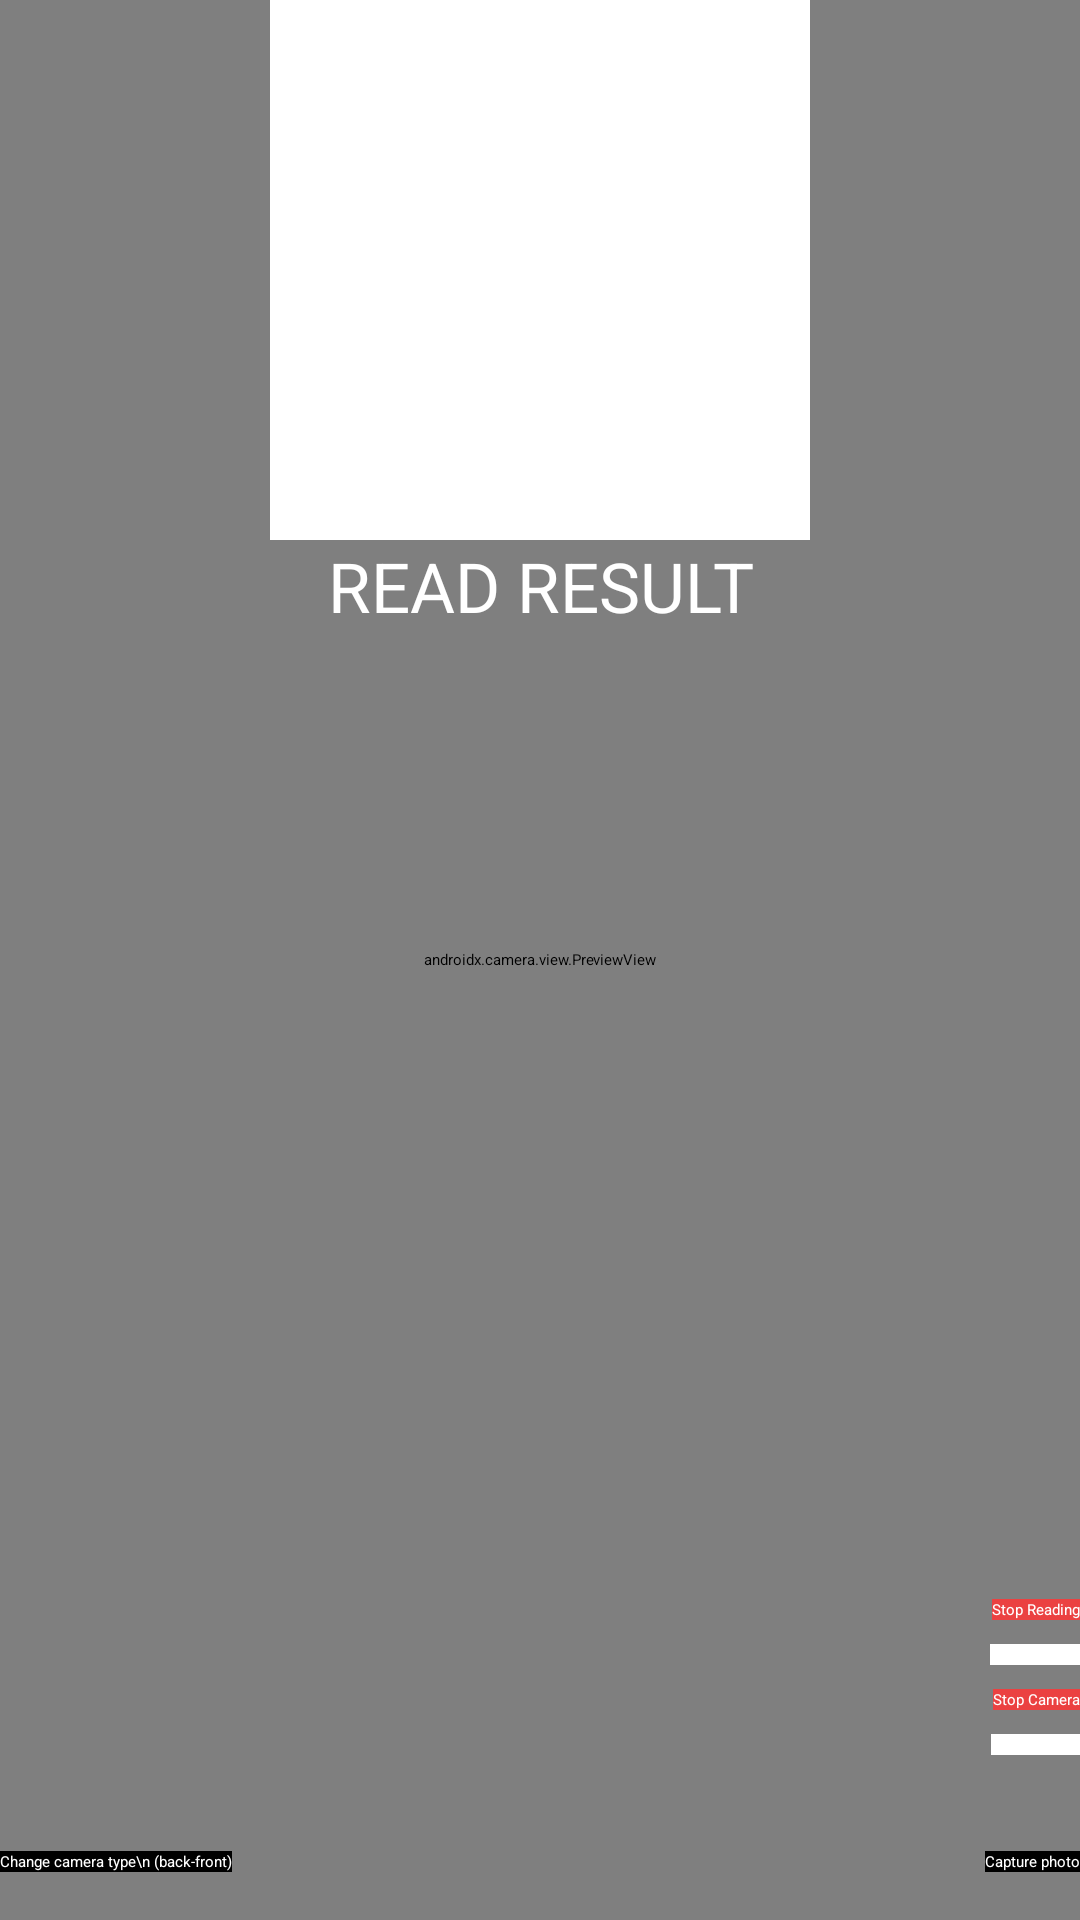

Here is an Android app screen rendered from its layout file. Give the layout XML and the strings, colors and styles it references.
<!-- AndroidManifest.xml: application theme Theme.GroupProject -->
<!-- res/layout/fragment_detection.xml -->
<?xml version="1.0" encoding="utf-8"?>
<androidx.constraintlayout.widget.ConstraintLayout xmlns:app="http://schemas.android.com/apk/res-auto"
    xmlns:android="http://schemas.android.com/apk/res/android"
    android:layout_width="match_parent"
    android:layout_height="match_parent"
    xmlns:tools="http://schemas.android.com/tools"
    tools:context=".cameraAwesome.QrActivity">

    <androidx.camera.view.PreviewView
        android:id="@+id/viewFinder"
        android:layout_width="match_parent"
        android:layout_height="match_parent"
        app:layout_constraintBottom_toBottomOf="parent"
        app:layout_constraintEnd_toEndOf="parent"
        app:layout_constraintStart_toStartOf="parent"
        app:layout_constraintTop_toTopOf="parent" />


    <Button
        android:id="@+id/btnChangeCameraTypeFragment"
        android:layout_width="wrap_content"
        android:layout_height="wrap_content"
        android:layout_marginBottom="16dp"
        android:background="@color/black"
        android:text="Change camera type\n (back-front)"
        android:textAllCaps="false"
        android:textColor="@color/white"
        app:layout_constraintBottom_toBottomOf="parent"
        app:layout_constraintStart_toStartOf="parent" />

    <Button
        android:id="@+id/btnCapturePhotoFragment"
        android:layout_width="wrap_content"
        android:layout_height="wrap_content"
        android:layout_marginBottom="16dp"
        android:background="@color/black"
        android:text="Capture photo"
        android:textAllCaps="false"
        android:textColor="@color/white"
        app:layout_constraintBottom_toBottomOf="parent"
        app:layout_constraintEnd_toEndOf="parent" />

    <androidx.appcompat.widget.AppCompatButton
        android:id="@+id/btnStartCameraFragment"
        android:layout_width="wrap_content"
        android:layout_height="wrap_content"
        android:layout_marginBottom="32dp"
        android:background="@color/white"
        android:text="Start Camera"
        android:textAllCaps="false"
        android:textColor="@color/white"
        app:layout_constraintBottom_toTopOf="@+id/btnCapturePhotoFragment"
        app:layout_constraintEnd_toEndOf="parent" />

    <androidx.appcompat.widget.AppCompatButton
        android:id="@+id/btnStopCameraFragment"
        android:layout_width="wrap_content"
        android:layout_height="wrap_content"
        android:layout_marginBottom="8dp"
        android:background="@color/red"
        android:text="Stop Camera"
        android:textAllCaps="false"
        android:textColor="@color/white"
        app:layout_constraintBottom_toTopOf="@+id/btnStartCameraFragment"
        app:layout_constraintEnd_toEndOf="parent" />

    <androidx.appcompat.widget.AppCompatButton
        android:id="@+id/btnStartReadingFragment"
        android:layout_width="wrap_content"
        android:layout_height="wrap_content"
        android:layout_marginBottom="8dp"
        android:background="@color/white"
        android:text="Start Reading"
        android:textAllCaps="false"
        android:textColor="@color/white"
        app:layout_constraintBottom_toTopOf="@+id/btnStopCameraFragment"
        app:layout_constraintEnd_toEndOf="parent" />

    <androidx.appcompat.widget.AppCompatButton
        android:id="@+id/btnStopReadingFragment"
        android:layout_width="wrap_content"
        android:layout_height="wrap_content"
        android:layout_marginBottom="8dp"
        android:background="@color/red"
        android:text="Stop Reading"
        android:textAllCaps="false"
        android:textColor="@color/white"
        app:layout_constraintBottom_toTopOf="@+id/btnStartReadingFragment"
        app:layout_constraintEnd_toEndOf="parent" />

    <androidx.appcompat.widget.AppCompatButton
        android:id="@+id/btnFlashFragment"
        android:layout_width="50dp"
        android:layout_height="60dp"
        android:layout_marginLeft="12dp"
        android:layout_marginBottom="24dp"
        android:background="@drawable/baseline_flash_off_24"
        android:textAllCaps="false"
        app:layout_constraintBottom_toTopOf="@id/btnChangeCameraTypeFragment"
        app:layout_constraintStart_toStartOf="parent"
        app:layout_constraintTop_toTopOf="parent" />


    
    <ImageView
        android:id="@+id/focusRingFragment"
        android:layout_width="80dp"
        android:layout_height="80dp"
        android:background="@mipmap/focus"
        android:visibility="invisible"
        tools:ignore="MissingConstraints" />

    <ImageView
        android:id="@+id/ivCapturePreviewFragment"
        android:layout_width="180dp"
        android:layout_height="180dp"
        android:background="@color/white"
        app:layout_constraintEnd_toEndOf="parent"
        app:layout_constraintStart_toStartOf="parent"
        app:layout_constraintTop_toTopOf="parent"
        tools:ignore="MissingConstraints" />

    <TextView
        android:id="@+id/tvReadResultFragment"
        android:layout_width="match_parent"
        android:layout_height="wrap_content"
        android:gravity="center"
        android:text="READ RESULT"
        android:textColor="@color/white"
        android:textSize="23sp"
        app:layout_constraintEnd_toEndOf="parent"
        app:layout_constraintTop_toBottomOf="@id/ivCapturePreviewFragment"
        tools:ignore="MissingConstraints" />


</androidx.constraintlayout.widget.ConstraintLayout>
<!-- resources referenced by this layout -->
<resources>
  <color name="black">#FF000000</color>
  <color name="red">#EB4141</color>
  <color name="white">#FFFFFFFF</color>
</resources>
